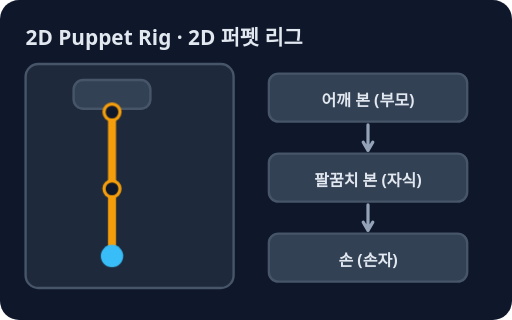
t = 0.00 s
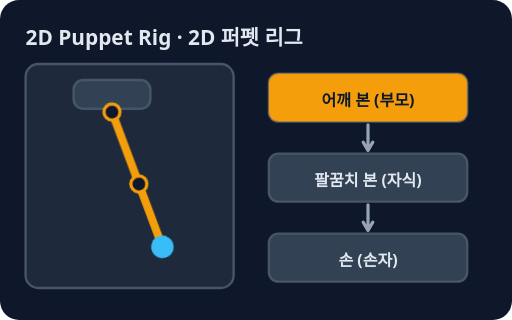
t = 0.85 s
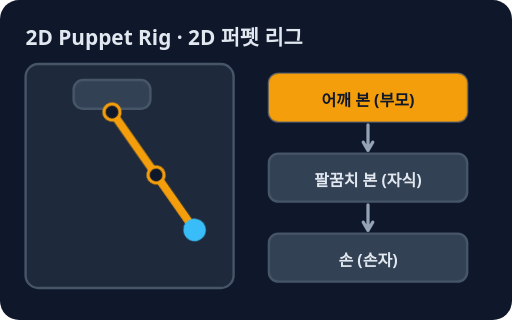
t = 1.55 s
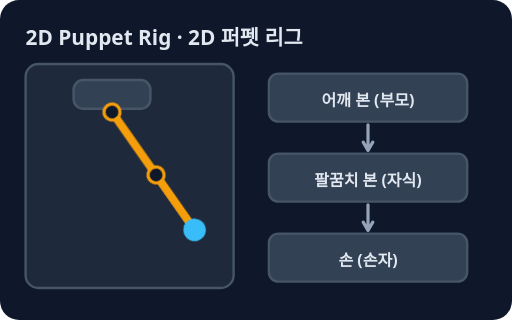
t = 2.50 s
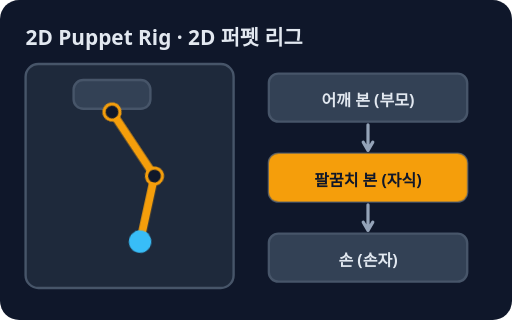
t = 3.30 s
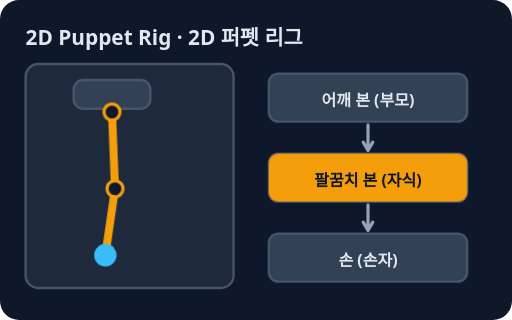
t = 4.25 s

The animated SVG that drew these frames (rendered in a browser with its animation timeline set to each time). Animation: 4 CSS @keyframes rules; one cycle of 5.00 s, repeats indefinitely.

<svg xmlns="http://www.w3.org/2000/svg" viewBox="0 0 320 200" role="img" aria-label="2D 퍼펫 리그: 조각에 뼈대(본)를 심어서 부모 본을 돌리면 자식 본이 함께 따라 움직이게 한 인형 장치">
<style>text{font-family:system-ui,sans-serif}@keyframes k1{0%,6%{transform:rotate(0deg)}26%{transform:rotate(-35deg)}46%,62%{transform:rotate(-35deg)}90%{transform:rotate(0deg)}100%{transform:rotate(0deg)}}.k1{animation:k1 5s ease-in-out infinite;transform-box:view-box;transform-origin:70px 70px}@keyframes k2{0%,50%{transform:rotate(0deg)}70%{transform:rotate(50deg)}92%{transform:rotate(0deg)}100%{transform:rotate(0deg)}}.k2{animation:k2 5s ease-in-out infinite;transform-box:view-box;transform-origin:70px 118px}@keyframes k3{0%,7.99%{opacity:0}8%,47.99%{opacity:1}48%,100%{opacity:0}}.k3{animation:k3 5s linear infinite;transform-box:fill-box;transform-origin:center}@keyframes k4{0%,51.99%{opacity:0}52%,93.99%{opacity:1}94%,100%{opacity:0}}.k4{animation:k4 5s linear infinite;transform-box:fill-box;transform-origin:center}@media (prefers-reduced-motion: reduce){*{animation:none!important;transition:none!important}}</style>
<rect width="320" height="200" rx="12" fill="#0f172a"/>
<text x="16" y="28" font-size="13" fill="#e2e8f0" font-weight="700">2D Puppet Rig · 2D 퍼펫 리그</text>
<rect x="16" y="40" width="130" height="140" rx="8" fill="#1e293b" stroke="#475569" stroke-width="1.5"/>
<rect x="46" y="50" width="48" height="18" rx="6" fill="#334155" stroke="#475569" stroke-width="1.5"/>
<g class="k1"><line x1="70" y1="70" x2="70" y2="118" stroke="#f59e0b" stroke-width="5" stroke-linecap="round"/>
<circle cx="70" cy="70" r="5" fill="#0f172a" stroke="#f59e0b" stroke-width="2"/>
<g class="k2"><line x1="70" y1="118" x2="70" y2="158" stroke="#f59e0b" stroke-width="5" stroke-linecap="round"/>
<circle cx="70" cy="118" r="5" fill="#0f172a" stroke="#f59e0b" stroke-width="2"/>
<circle cx="70" cy="160" r="7" fill="#38bdf8"/></g></g>
<rect x="168" y="46" width="124" height="30" rx="6" fill="#334155" stroke="#475569" stroke-width="1.5"/>
<text x="230" y="66" font-size="10" fill="#e2e8f0" text-anchor="middle" font-weight="700">어깨 본 (부모)</text>
<rect x="168" y="96" width="124" height="30" rx="6" fill="#334155" stroke="#475569" stroke-width="1.5"/>
<text x="230" y="116" font-size="10" fill="#e2e8f0" text-anchor="middle" font-weight="700">팔꿈치 본 (자식)</text>
<rect x="168" y="146" width="124" height="30" rx="6" fill="#334155" stroke="#475569" stroke-width="1.5"/>
<text x="230" y="166" font-size="10" fill="#e2e8f0" text-anchor="middle" font-weight="700">손 (손자)</text>
<path d="M230 78 L230 94 M227.0 88.8 L230 94 L233.0 88.8" fill="none" stroke="#94a3b8" stroke-width="2" stroke-linecap="round" stroke-linejoin="round"/>
<path d="M230 128 L230 144 M227.0 138.8 L230 144 L233.0 138.8" fill="none" stroke="#94a3b8" stroke-width="2" stroke-linecap="round" stroke-linejoin="round"/>
<rect x="168" y="46" width="124" height="30" rx="6" fill="#f59e0b" opacity="0" class="k3"/>
<text x="230" y="66" font-size="10" fill="#0f172a" text-anchor="middle" font-weight="700" opacity="0" class="k3">어깨 본 (부모)</text>
<rect x="168" y="96" width="124" height="30" rx="6" fill="#f59e0b" opacity="0" class="k4"/>
<text x="230" y="116" font-size="10" fill="#0f172a" text-anchor="middle" font-weight="700" opacity="0" class="k4">팔꿈치 본 (자식)</text>
</svg>
